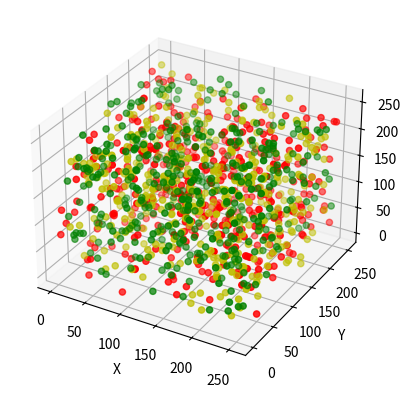

Here is the Python script that generated this plot:
# -*- coding: utf-8 -*-
"""
Created on Thu Sep 24 16:37:21 2015

@author: Eddy_zheng
"""
import numpy as np
import matplotlib.pyplot as plt
from mpl_toolkits.mplot3d import Axes3D

data = np.random.randint(0, 255, size=[40, 40, 40])

x, y, z = data[0], data[1], data[2]
ax = plt.subplot(111, projection='3d')  # 创建一个三维的绘图工程
#  将数据点分成三部分画，在颜色上有区分度
ax.scatter(x[:10], y[:10], z[:10], c='y')  # 绘制数据点
ax.scatter(x[10:20], y[10:20], z[10:20], c='r')
ax.scatter(x[30:40], y[30:40], z[30:40], c='g')

ax.set_zlabel('Z')  # 坐标轴
ax.set_ylabel('Y')
ax.set_xlabel('X')
plt.show()